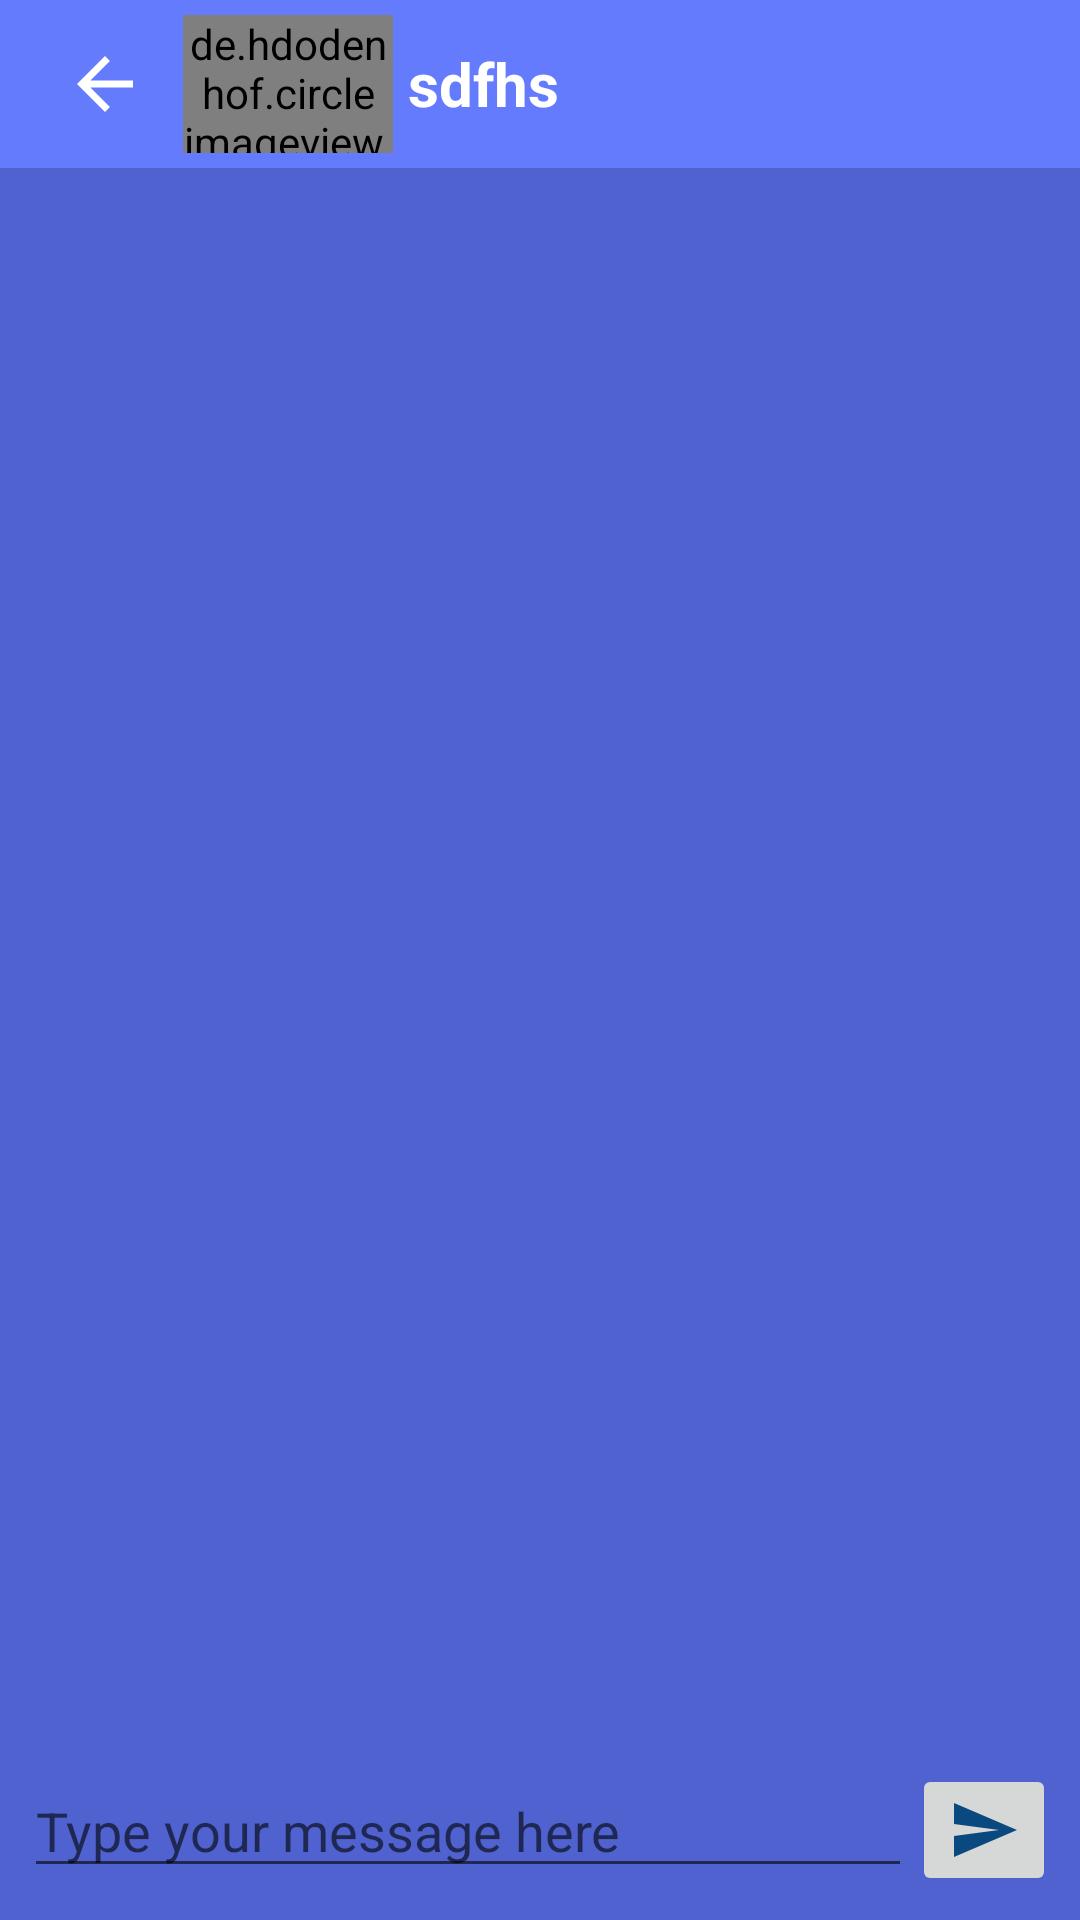

This screen was rendered from an Android layout file. Write that file and the resources it references.
<!-- AndroidManifest.xml: application theme Theme.ChatAppSimple -->
<!-- res/layout/fragment_chat.xml -->
<?xml version="1.0" encoding="utf-8"?>
<androidx.constraintlayout.widget.ConstraintLayout xmlns:android="http://schemas.android.com/apk/res/android"
    xmlns:tools="http://schemas.android.com/tools"
    android:layout_width="match_parent"
    android:layout_height="match_parent"
    xmlns:app="http://schemas.android.com/apk/res-auto"
    tools:context=".fragments.ChatFragment">

    <LinearLayout
        android:id="@+id/toolbar2"
        android:layout_width="match_parent"
        android:layout_height="?actionBarSize"
        android:background="#647BFD"
        app:layout_constraintStart_toStartOf="parent"
        app:layout_constraintTop_toTopOf="parent"
        android:orientation="horizontal" >
        <ImageView
            android:id="@+id/ic_back"
            android:layout_width="wrap_content"
            android:paddingStart="10dp"
            android:paddingTop="14dp"
            android:paddingEnd="1dp"
            android:paddingBottom="14dp"
            android:src="@drawable/baseline_arrow_back_24"
            android:layout_height="match_parent"/>

        <de.hdodenhof.circleimageview.CircleImageView
            android:layout_width="70dp"
            android:id="@+id/userimage"
            android:layout_marginEnd="5dp"
            android:layout_marginTop="5dp"
            android:layout_marginBottom="5dp"
            android:src="@drawable/cdx"
            android:layout_height="match_parent"/>
        <TextView
            android:id="@+id/username"
            android:layout_width="220dp"
            android:text="sdfhs"
            android:textColor="@color/white"
            android:textStyle="bold"
            android:ellipsize="marquee"
            android:focusable="true"
            android:clickable="true"
            android:focusableInTouchMode="true"
            android:marqueeRepeatLimit="marquee_forever"
            android:scrollHorizontally="true"
            android:singleLine="true"
            android:textSize="20sp"
            android:gravity="center_vertical"
            android:layout_height="match_parent"/>
        <ImageView
            android:id="@+id/ic_more"
            android:padding="14dp"
            android:layout_width="match_parent"
            android:src="@drawable/baseline_more_vert_24"
            android:layout_height="match_parent"/>
    </LinearLayout>

    <RelativeLayout
        android:id="@+id/relativeLayout"
        android:layout_width="match_parent"
        android:layout_height="0sp"
        android:background="#4F62CF"
        app:layout_constraintBottom_toBottomOf="parent"
        app:layout_constraintTop_toBottomOf="@+id/toolbar2">

        <androidx.recyclerview.widget.RecyclerView
            android:id="@+id/recyclerViewChat"
            android:layout_width="match_parent"
            android:layout_height="match_parent"
            android:layout_above="@+id/linearLayoutChat"
            android:padding="8dp"
            app:layoutManager="LinearLayoutManager" />

        <LinearLayout
            android:id="@+id/linearLayoutChat"
            android:layout_width="match_parent"
            android:layout_height="wrap_content"
            android:layout_alignParentBottom="true"
            android:orientation="horizontal"
            android:padding="8dp">

            <EditText
                android:id="@+id/editTextMessage"
                android:layout_width="0dp"
                android:layout_height="wrap_content"
                android:layout_weight="1"
                android:hint="Type your message here"
                android:inputType="text"
                android:maxLines="5"
                android:minLines="1"
                android:singleLine="false" />

            <ImageButton
                android:id="@+id/buttonSend"
                android:layout_width="wrap_content"
                android:layout_height="wrap_content"
                android:src="@drawable/baseline_send_24" />

        </LinearLayout>

    </RelativeLayout>


</androidx.constraintlayout.widget.ConstraintLayout>
<!-- resources referenced by this layout -->
<resources>
  <!-- drawable baseline_arrow_back_24 (drawable) -->
  <vector android:autoMirrored="true" android:height="50sp"
      android:tint="#FFFFFF" android:viewportHeight="24"
      android:viewportWidth="24" android:width="50sp" xmlns:android="http://schemas.android.com/apk/res/android">
      <path android:fillColor="@android:color/white" android:pathData="M20,11H7.83l5.59,-5.59L12,4l-8,8 8,8 1.41,-1.41L7.83,13H20v-2z"/>
  </vector>
  <!-- drawable baseline_send_24 (drawable) -->
  <vector android:autoMirrored="true" android:height="24dp"
      android:tint="#094980" android:viewportHeight="24"
      android:viewportWidth="24" android:width="24dp" xmlns:android="http://schemas.android.com/apk/res/android">
      <path android:fillColor="@android:color/white" android:pathData="M2.01,21L23,12 2.01,3 2,10l15,2 -15,2z"/>
  </vector>
  <style name="Theme.ChatAppSimple" parent="Theme.MaterialComponents.DayNight.NoActionBar">
          
          <item name="colorPrimary">@color/purple_500</item>
          <item name="colorPrimaryVariant">#647BFD</item>
          <item name="colorOnPrimary">@color/white</item>
          
          <item name="colorSecondary">@color/teal_200</item>
          <item name="colorSecondaryVariant">@color/teal_700</item>
          <item name="colorOnSecondary">@color/black</item>
          
          <item name="android:statusBarColor">?attr/colorPrimaryVariant</item>
          
      </style>
  <!-- not gathered from this repository: default colours our renderer supplied (Android Studio template values) -->
  <color name="purple_500">#FF6200EE</color>
  <color name="teal_200">#FF03DAC5</color>
  <color name="teal_700">#FF018786</color>
  <color name="black">#FF000000</color>
  <color name="white">#FFFFFFFF</color>
</resources>
